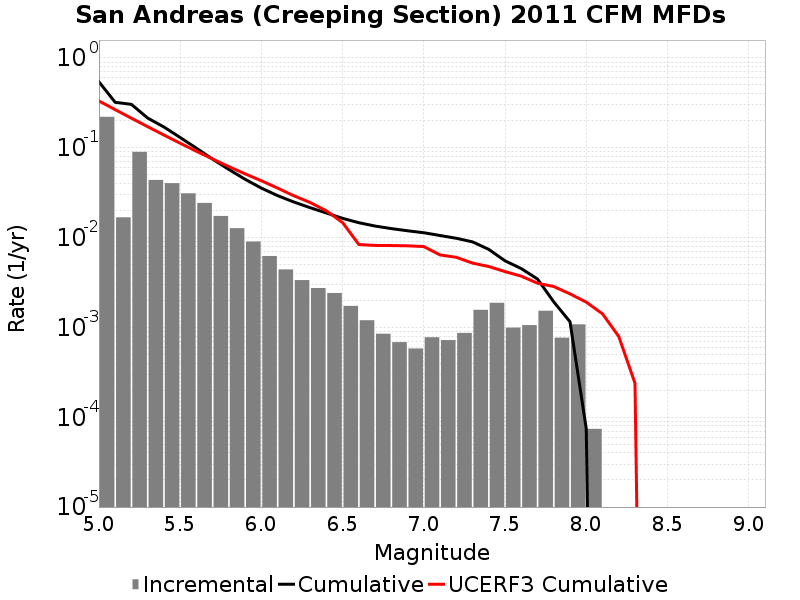

The table this chart was drawn from, first rows:
Magnitude, Incremental Rate, Cumulative Rate, UCERF3 Cumulative Rate
5.05, 0.2213, 0.5428, 0.3324
5.15, 0.01683, 0.3215, 0.2662
5.25, 0.09013, 0.3046, 0.2137
5.35, 0.04385, 0.2145, 0.172
5.45, 0.04039, 0.1707, 0.1388
5.55, 0.03114, 0.1303, 0.1125
5.65, 0.02433, 0.09913, 0.0916
5.75, 0.01743, 0.0748, 0.07499
5.85, 0.01274, 0.05737, 0.06179
5.95, 0.009047, 0.04464, 0.05131
6.05, 0.006241, 0.03559, 0.04299
6.15, 0.004424, 0.02935, 0.0356
6.25, 0.003367, 0.02493, 0.02926
6.35, 0.002745, 0.02156, 0.02462
6.45, 0.002417, 0.01881, 0.01989
6.55, 0.001736, 0.0164, 0.01472
6.65, 0.001203, 0.01466, 0.00838
6.75, 8.5055095E-4, 0.01346, 0.008186
6.85, 6.860576E-4, 0.01261, 0.008163
6.95, 5.827478E-4, 0.01192, 0.008108
7.05, 7.7733136E-4, 0.01134, 0.007953
7.15, 7.2316895E-4, 0.01056, 0.006418
7.25, 8.686051E-4, 0.009839, 0.00604
7.35, 0.001571, 0.00897, 0.005207
7.45, 0.001882, 0.007399, 0.004768
7.55, 9.959872E-4, 0.005518, 0.004187
7.65, 0.001062, 0.004522, 0.003724
7.75, 0.001534, 0.003459, 0.003109
7.85, 7.693073E-4, 0.001926, 0.002855
7.95, 0.001082, 0.001156, 0.002364
8.05, 7.422261E-5, 7.422261E-5, 0.001914
8.15, 0.0, 0.0, 0.001418
8.25, 0.0, 0.0, 7.937497E-4
8.35, 0.0, 0.0, 2.3926099E-4
8.45, 0.0, 0.0, 0.0
8.55, 0.0, 0.0, 0.0
8.65, 0.0, 0.0, 0.0
8.75, 0.0, 0.0, 0.0
8.85, 0.0, 0.0, 0.0
8.95, 0.0, 0.0, 0.0
9.05, 0.0, 0.0, 0.0
